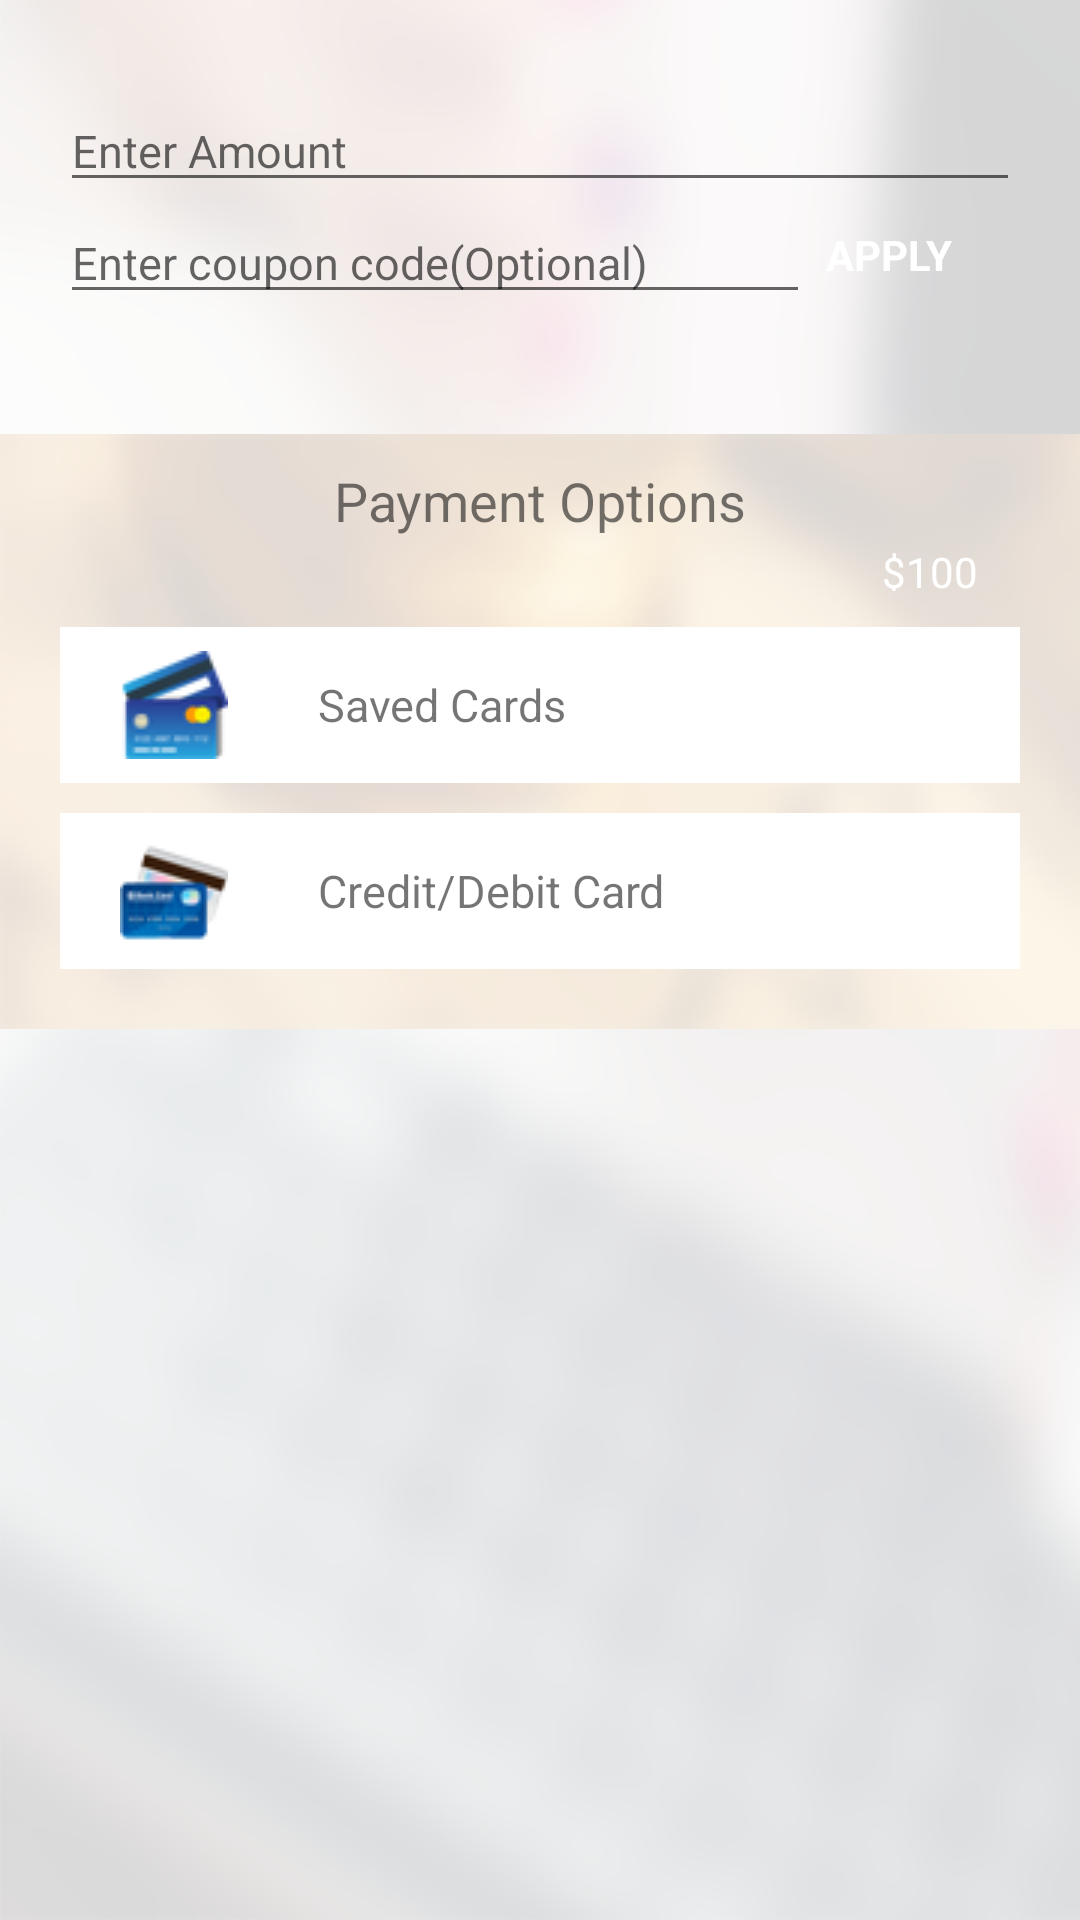

Write the Android layout XML for this screen, with the resource values it uses.
<!-- AndroidManifest.xml: application theme AppTheme -->
<!-- res/layout/fragment_add_money.xml -->
<?xml version="1.0" encoding="utf-8"?>
<LinearLayout xmlns:android="http://schemas.android.com/apk/res/android"
    xmlns:tools="http://schemas.android.com/tools"
    xmlns:app="http://schemas.android.com/apk/res-auto"
    android:id="@+id/activity_registration"
    android:layout_width="match_parent"
    android:layout_height="match_parent"
    android:orientation="vertical"
    android:background="@drawable/all_screens_bg"
    tools:context="com.payworks.ui.fragments.AddMoneyFragment">



    <EditText
        android:id="@+id/enter_amount"
        android:layout_marginStart="20dp"
        android:layout_width="match_parent"
        android:layout_marginEnd="20dp"
        android:layout_height="wrap_content"
        android:textStyle="normal"
        android:textColor="@color/text_color"
        android:lines="1"
        android:textSize="15sp"
        android:hint="@string/enter_amount"
        android:layout_marginTop="30dp"
        />

    <RelativeLayout
        android:layout_width="match_parent"
        android:layout_height="wrap_content"
        android:layout_marginStart="20dp"
        android:layout_marginEnd="20dp">


    <EditText
        android:id="@+id/enter_coupon"
        android:layout_width="250dp"
        android:layout_height="wrap_content"
        android:textStyle="normal"
        android:textColor="@color/text_color"
        android:lines="1"
        android:textSize="15sp"
        android:hint="@string/enter_coupon_code_optional"
        />

    <Button
        android:id="@+id/Apply"
        style="?android:textAppearanceSmall"
        android:layout_width="wrap_content"
        android:layout_height="35dp"
        android:layout_alignParentEnd="true"
        android:text="Apply"
        android:textColor="@color/white"
        android:background="@drawable/button_state_selector"
        android:textStyle="bold" />

    </RelativeLayout>

    <RelativeLayout
        android:layout_width="match_parent"
        android:layout_height="wrap_content"
        android:layout_marginTop="40dp"
        android:background="@drawable/profile_bg"
        >


        <TextView
            android:id="@+id/payment_text_header"
            android:layout_width="match_parent"
            android:layout_height="wrap_content"
            android:layout_marginTop="10dp"
            android:textSize="18sp"
            android:gravity="center_horizontal"
            android:text="Payment Options"
            />

        <TextView
            android:layout_width="60dp"
            android:layout_height="20dp"
            android:layout_marginStart="20dp"
            android:padding="2dp"
            android:id="@+id/wallet_balance"
            android:text="$100"
            android:gravity="center"
            android:textColor="@color/white"
            android:layout_marginEnd="20dp"
            android:layout_alignParentEnd="true"
            android:layout_below="@+id/payment_text_header"
            android:background="@drawable/button_state_selector"/>

        <TextView
            android:id="@+id/saved_card"
            android:layout_width="match_parent"
            android:layout_height="wrap_content"
            android:layout_marginStart="20dp"
            android:padding="8dp"
            android:paddingStart="20dp"
            android:paddingEnd="20dp"
            android:textSize="15sp"
            android:drawablePadding="30dp"
            android:gravity="center_vertical"
            android:text="@string/saved_cards"
            android:drawableStart="@drawable/payment_option36"
            android:layout_marginEnd="20dp"
            android:layout_marginTop="10dp"
            android:layout_below="@+id/wallet_balance"
            android:background="@drawable/rectangular_background_white_border"/>

        <TextView
            android:id="@+id/credit_debit_card"
            android:layout_width="match_parent"
            android:layout_height="wrap_content"
            android:layout_marginStart="20dp"
            android:padding="8dp"
            android:paddingStart="20dp"
            android:paddingEnd="20dp"
            android:textSize="15sp"
            android:drawablePadding="30dp"
            android:gravity="center_vertical"
            android:text="@string/credit_debit_card"
            android:drawableStart="@drawable/paymenttwo36"
            android:layout_marginEnd="20dp"
            android:layout_marginTop="10dp"
            android:layout_marginBottom="20dp"
            android:layout_below="@+id/saved_card"
            android:background="@drawable/rectangular_background_white_border"/>

    </RelativeLayout>


</LinearLayout>
<!-- resources referenced by this layout -->
<resources>
  <color name="text_color">#757577</color>
  <color name="white">#FFFFFF</color>
  <!-- drawable all_screens_bg: png bitmap (drawable, 118069 bytes) -->
  <!-- drawable payment_option36: png bitmap (drawable, 3580 bytes) -->
  <!-- drawable paymenttwo36: png bitmap (drawable, 3894 bytes) -->
  <!-- drawable profile_bg: png bitmap (drawable, 18327 bytes) -->
  <!-- drawable rectangular_background_white_border (drawable) -->
  <shape xmlns:android="http://schemas.android.com/apk/res/android"
      android:shape="rectangle" >
      <solid android:color="@android:color/white" />
      <stroke android:width="1dip" android:color="#ffffff"/>
  </shape>
  <string name="credit_debit_card">Credit/Debit Card</string>
  <string name="enter_amount">Enter Amount</string>
  <string name="enter_coupon_code_optional">Enter coupon code(Optional)</string>
  <string name="saved_cards">Saved Cards</string>
  <style name="AppTheme" parent="Theme.AppCompat.Light.NoActionBar">
          
          <item name="colorPrimary">@color/colorPrimary</item>
          <item name="colorPrimaryDark">@color/colorPrimaryDark</item>
          <item name="colorAccent">@color/resister_button_color</item>
      </style>
  <color name="colorPrimary">#3F51B5</color>
  <color name="colorPrimaryDark">#303F9F</color>
  <color name="resister_button_color">#1ea9e1</color>
</resources>
